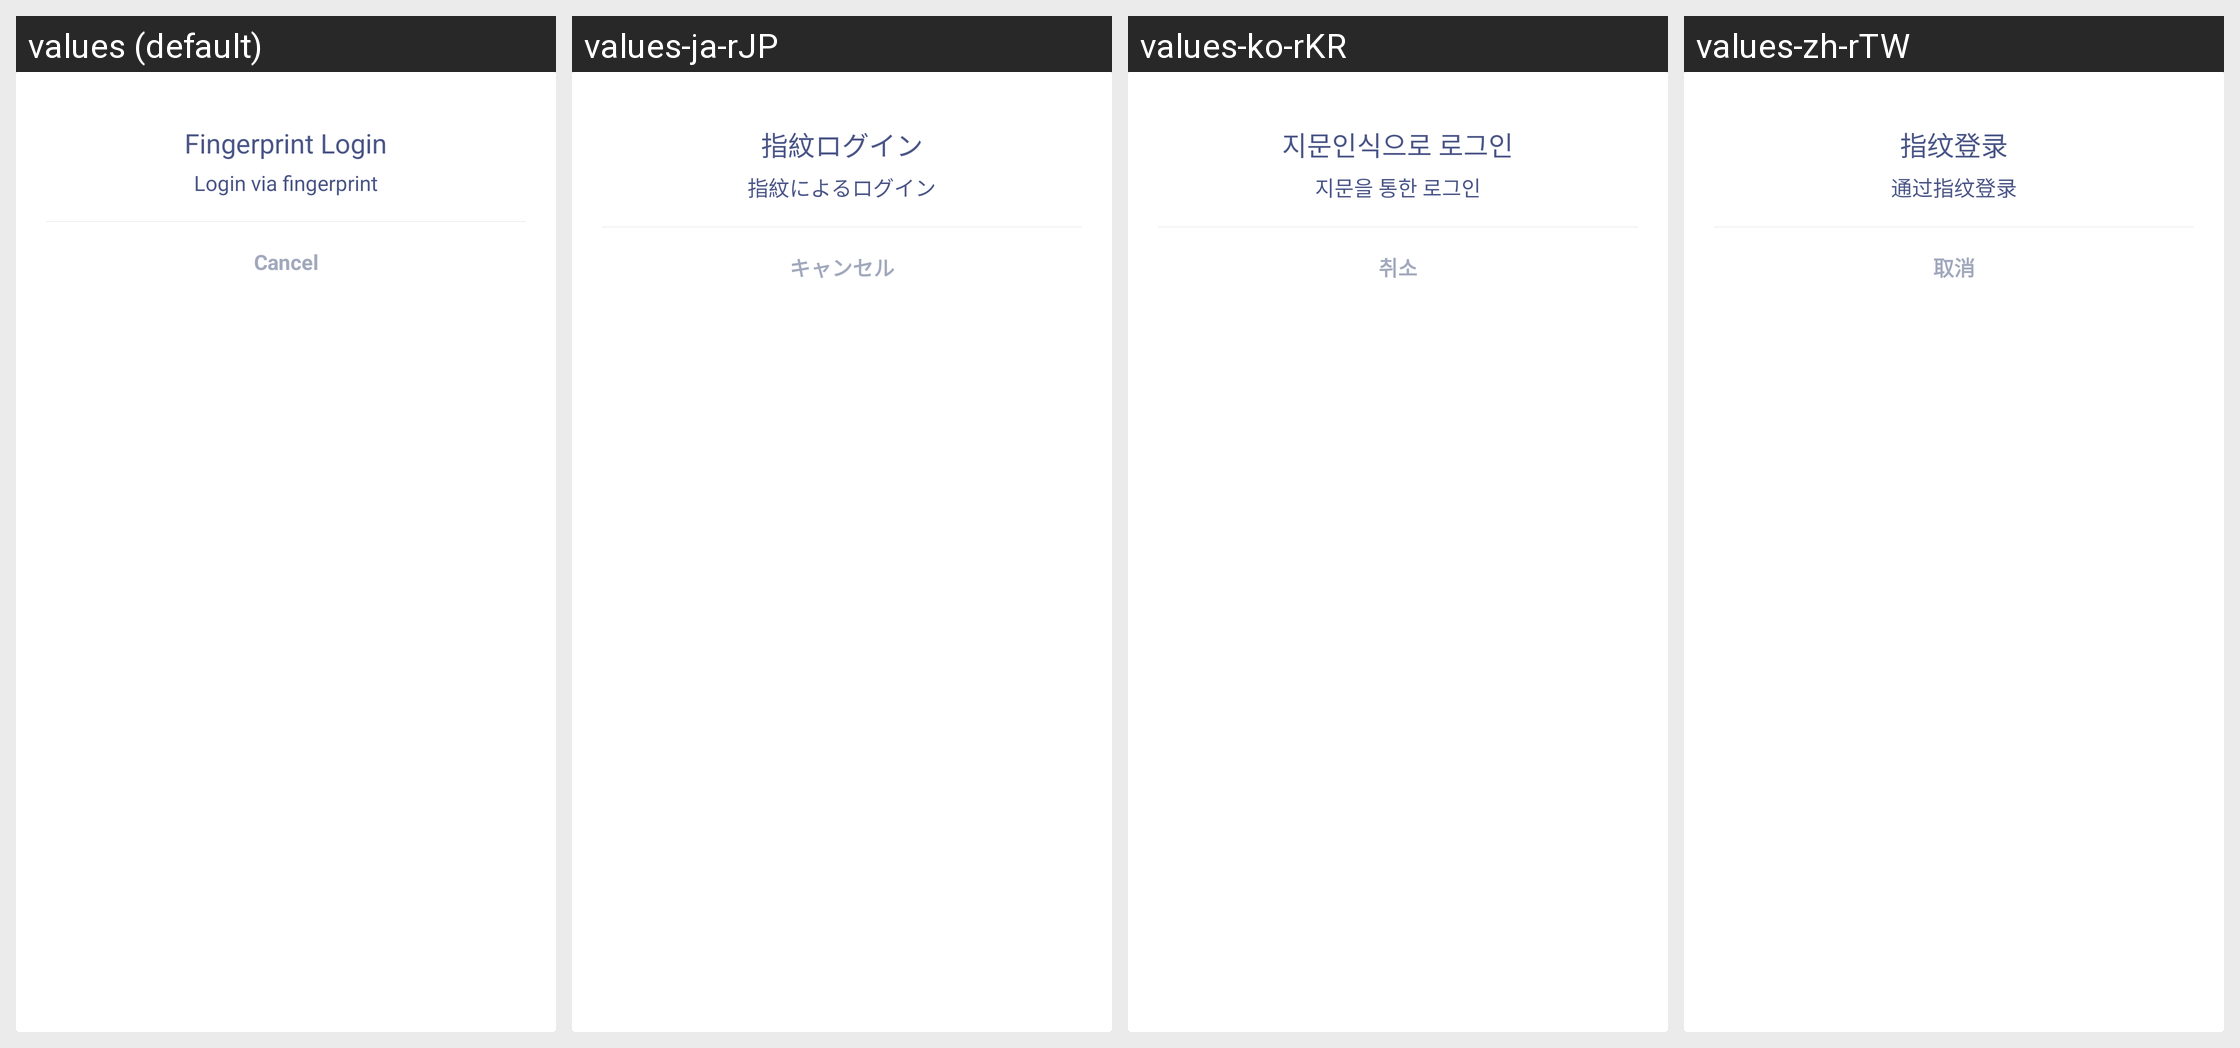

Strings drawn on this Android screen and how each of the app's shown locales translates them:
Android screen res/layout/dialog_fingerprint_faceid.xml rendered under 4 locales, left to right: values (default), values-ja-rJP, values-ko-rKR, values-zh-rTW. Device: Nexus 5 (rendered at 1080×1920; each locale shown at half size, 540×960, under a caption strip naming it); theme AppTheme.
Other locales in the repository, not shown: values-ar, values-bn, values-de, values-es-rES, values-fr, values-hi-rIN, values-pt, values-ru, values-th, values-tr, values-ur, values-vi-rVN, values-zh.
Strings drawn on this screen, with the default value and each locale's value (text and hints the layout hard-codes, and strings that could not be matched under every locale, appear in the picture but are not listed):

login_text_fingerprint
  values: Fingerprint Login
  values-ja-rJP: 指紋ログイン
  values-ko-rKR: 지문인식으로 로그인
  values-zh-rTW: 指纹登录

login_via_fingerprint
  values: Login via fingerprint
  values-ja-rJP: 指紋によるログイン
  values-ko-rKR: 지문을 통한 로그인
  values-zh-rTW: 通过指纹登录

common_text_btnCancel
  values: Cancel
  values-ja-rJP: キャンセル
  values-ko-rKR: 취소
  values-zh-rTW: 取消
